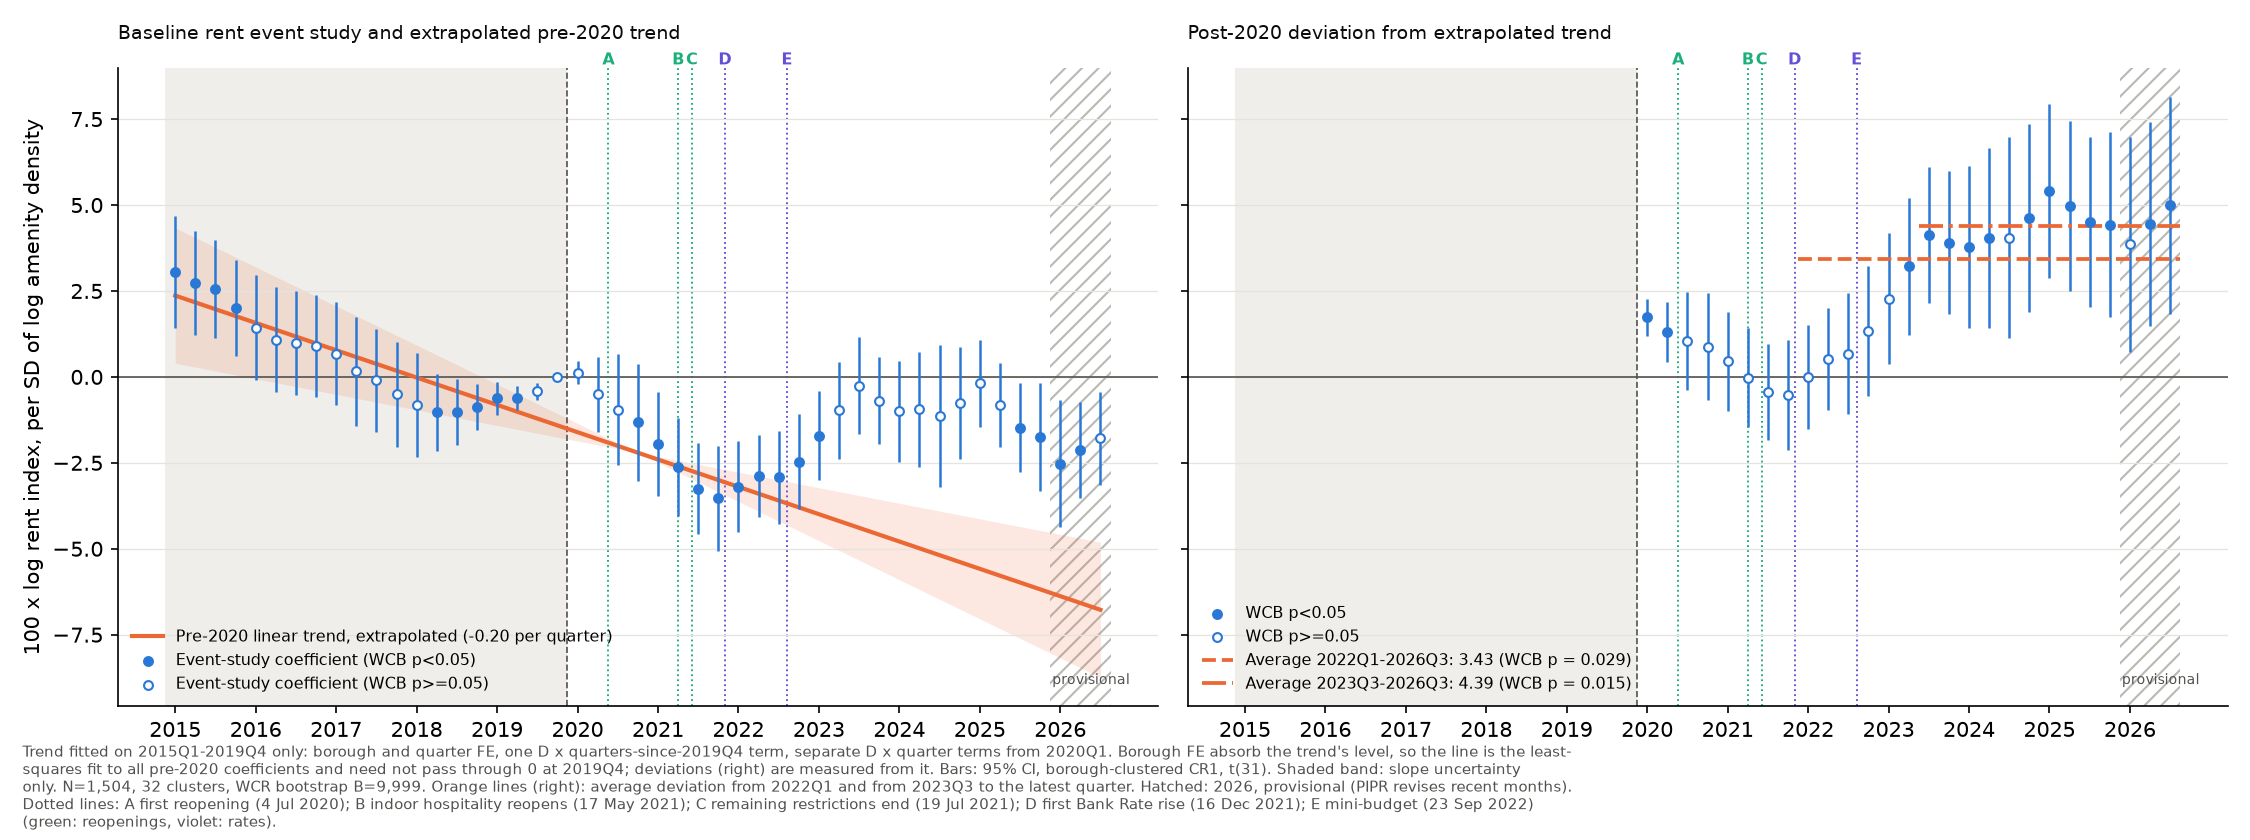

The file beside this chart, header and first rows:
term, period, name, coef, se_cluster, t, p_cluster, ci_low, ci_high, p_wcb, n_obs, n_clusters, k
pre-2020 linear trend, (slope per quarter), trend, -0.1987, 0.04196, -4.737, 4.561532888409281e-05, -0.2843, -0.1132, 0.0036, 1504, 32, 106
deviation from extrapolated trend, 2020Q1, D_cont:2020Q1, 1.73, 0.2595, 6.666, 1.8726928424613237e-07, 1.201, 2.259, 0.0031, 1504, 32, 106
deviation from extrapolated trend, 2020Q2, D_cont:2020Q2, 1.302, 0.428, 3.043, 0.004741, 0.4294, 2.175, 0.0406, 1504, 32, 106
deviation from extrapolated trend, 2020Q3, D_cont:2020Q3, 1.055, 0.6968, 1.514, 0.1402, -0.3663, 2.476, 0.2896, 1504, 32, 106
deviation from extrapolated trend, 2020Q4, D_cont:2020Q4, 0.8823, 0.7608, 1.16, 0.255, -0.6694, 2.434, 0.3632, 1504, 32, 106
deviation from extrapolated trend, 2021Q1, D_cont:2021Q1, 0.4535, 0.7035, 0.6447, 0.5239, -0.9813, 1.888, 0.5601, 1504, 32, 106
deviation from extrapolated trend, 2021Q2, D_cont:2021Q2, -0.01811, 0.7046, -0.0257, 0.9797, -1.455, 1.419, 0.9827, 1504, 32, 106
deviation from extrapolated trend, 2021Q3, D_cont:2021Q3, -0.448, 0.6826, -0.6563, 0.5165, -1.84, 0.9443, 0.5182, 1504, 32, 106
deviation from extrapolated trend, 2021Q4, D_cont:2021Q4, -0.5337, 0.7817, -0.6827, 0.4998, -2.128, 1.061, 0.5085, 1504, 32, 106
deviation from extrapolated trend, 2022Q1, D_cont:2022Q1, 0.00314, 0.7399, 0.004243, 0.9966, -1.506, 1.512, 0.997, 1504, 32, 106
deviation from extrapolated trend, 2022Q2, D_cont:2022Q2, 0.5213, 0.7317, 0.7125, 0.4815, -0.9709, 2.014, 0.4893, 1504, 32, 106
deviation from extrapolated trend, 2022Q3, D_cont:2022Q3, 0.6771, 0.8584, 0.7888, 0.4362, -1.074, 2.428, 0.4463, 1504, 32, 106
deviation from extrapolated trend, 2022Q4, D_cont:2022Q4, 1.329, 0.9306, 1.428, 0.1633, -0.5692, 3.227, 0.1991, 1504, 32, 106
deviation from extrapolated trend, 2023Q1, D_cont:2023Q1, 2.277, 0.9385, 2.426, 0.02128, 0.3626, 4.191, 0.06351, 1504, 32, 106
deviation from extrapolated trend, 2023Q2, D_cont:2023Q2, 3.216, 0.9729, 3.305, 0.002402, 1.232, 5.2, 0.0214, 1504, 32, 106
deviation from extrapolated trend, 2023Q3, D_cont:2023Q3, 4.131, 0.9682, 4.267, 0.0001733, 2.156, 6.105, 0.0047, 1504, 32, 106
deviation from extrapolated trend, 2023Q4, D_cont:2023Q4, 3.901, 1.021, 3.821, 0.0005999, 1.819, 5.984, 0.007401, 1504, 32, 106
deviation from extrapolated trend, 2024Q1, D_cont:2024Q1, 3.785, 1.154, 3.28, 0.002567, 1.431, 6.138, 0.021, 1504, 32, 106
deviation from extrapolated trend, 2024Q2, D_cont:2024Q2, 4.041, 1.284, 3.148, 0.003625, 1.422, 6.659, 0.0275, 1504, 32, 106
deviation from extrapolated trend, 2024Q3, D_cont:2024Q3, 4.053, 1.436, 2.822, 0.008264, 1.123, 6.982, 0.05331, 1504, 32, 106
deviation from extrapolated trend, 2024Q4, D_cont:2024Q4, 4.616, 1.341, 3.442, 0.001673, 1.881, 7.352, 0.0162, 1504, 32, 106
deviation from extrapolated trend, 2025Q1, D_cont:2025Q1, 5.4, 1.242, 4.349, 0.0001374, 2.867, 7.932, 0.005001, 1504, 32, 106
deviation from extrapolated trend, 2025Q2, D_cont:2025Q2, 4.965, 1.209, 4.106, 0.0002721, 2.499, 7.431, 0.005301, 1504, 32, 106
deviation from extrapolated trend, 2025Q3, D_cont:2025Q3, 4.499, 1.212, 3.713, 0.0008062, 2.027, 6.97, 0.009601, 1504, 32, 106
deviation from extrapolated trend, 2025Q4, D_cont:2025Q4, 4.431, 1.319, 3.36, 0.002083, 1.741, 7.122, 0.0197, 1504, 32, 106
deviation from extrapolated trend, 2026Q1, D_cont:2026Q1, 3.858, 1.53, 2.522, 0.01703, 0.7378, 6.979, 0.07121, 1504, 32, 106
deviation from extrapolated trend, 2026Q2, D_cont:2026Q2, 4.448, 1.457, 3.054, 0.004614, 1.477, 7.419, 0.0224, 1504, 32, 106
deviation from extrapolated trend, 2026Q3, D_cont:2026Q3, 4.988, 1.545, 3.229, 0.002936, 1.837, 8.138, 0.0151, 1504, 32, 106
average deviation, 2022Q1-2026Q3 (19 quarters), avg_2022Q1_latest, 3.428, 1.117, 3.07, 0.004421, 1.151, 5.706, 0.0293, 1504, 32, 106
average deviation, 2023Q3-2026Q3 (13 quarters), avg_2023Q3_latest, 4.394, 1.262, 3.482, 0.001503, 1.82, 6.967, 0.0153, 1504, 32, 106
